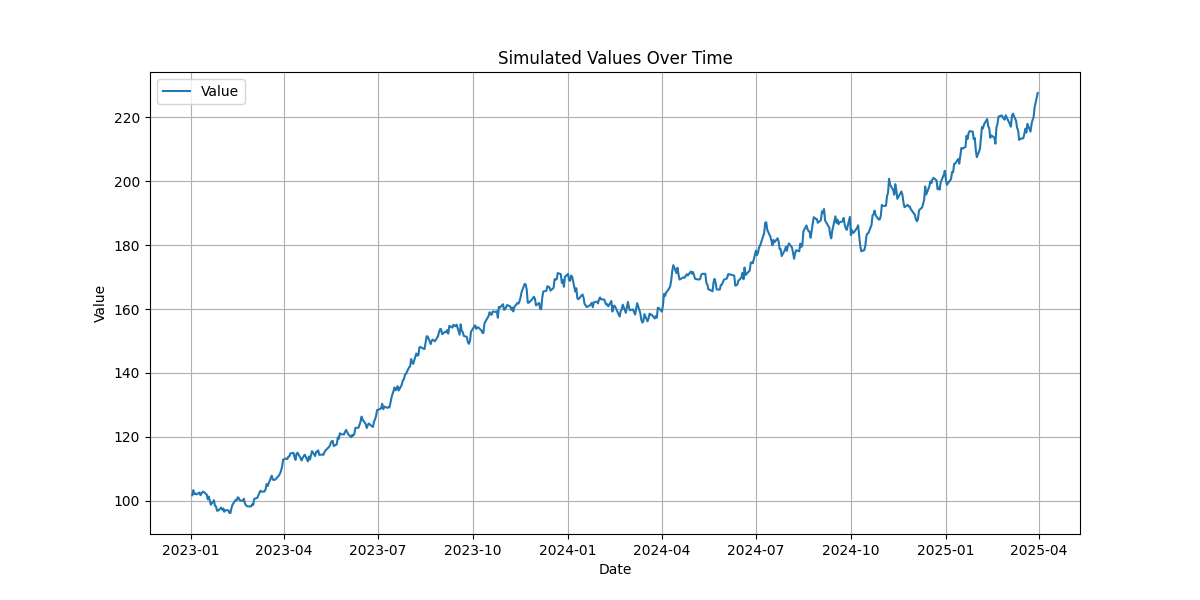

Values plotted in this chart, from the file beside it:
date; value
2023-01-02; 101.7
2023-01-03; 103.3
2023-01-04; 102.1
2023-01-05; 102.3
2023-01-06; 101.9
2023-01-09; 102.6
2023-01-10; 101.7
2023-01-11; 102.3
2023-01-12; 102.7
2023-01-13; 102.8
2023-01-16; 101.9
2023-01-17; 100.4
2023-01-18; 101.3
2023-01-19; 99.98
2023-01-20; 98.72
2023-01-23; 100.2
2023-01-24; 98.38
2023-01-25; 98.2
2023-01-26; 96.85
2023-01-27; 96.87
2023-01-30; 97.81
2023-01-31; 97.18
2023-02-01; 97.56
2023-02-02; 96.53
2023-02-03; 97.02
2023-02-06; 96.97
2023-02-07; 96.16
2023-02-08; 96.14
2023-02-09; 97.74
2023-02-10; 98.75
2023-02-13; 100.2
2023-02-14; 100.1
2023-02-15; 101.1
2023-02-16; 100.8
2023-02-17; 100.1
2023-02-20; 99.93
2023-02-21; 100.6
2023-02-22; 99.1
2023-02-23; 98.63
2023-02-24; 98.25
2023-02-27; 98.18
2023-02-28; 98.21
2023-03-01; 98.86
2023-03-02; 98.65
2023-03-03; 100.5
2023-03-06; 100.9
2023-03-07; 101.6
2023-03-08; 102.3
2023-03-09; 103.1
2023-03-10; 102.8
2023-03-13; 102.9
2023-03-14; 103.5
2023-03-15; 105.2
2023-03-16; 104.6
2023-03-17; 105.4
2023-03-20; 107.8
2023-03-21; 106.6
2023-03-22; 106.5
2023-03-23; 106.5
2023-03-24; 106.8
... 526 more rows
